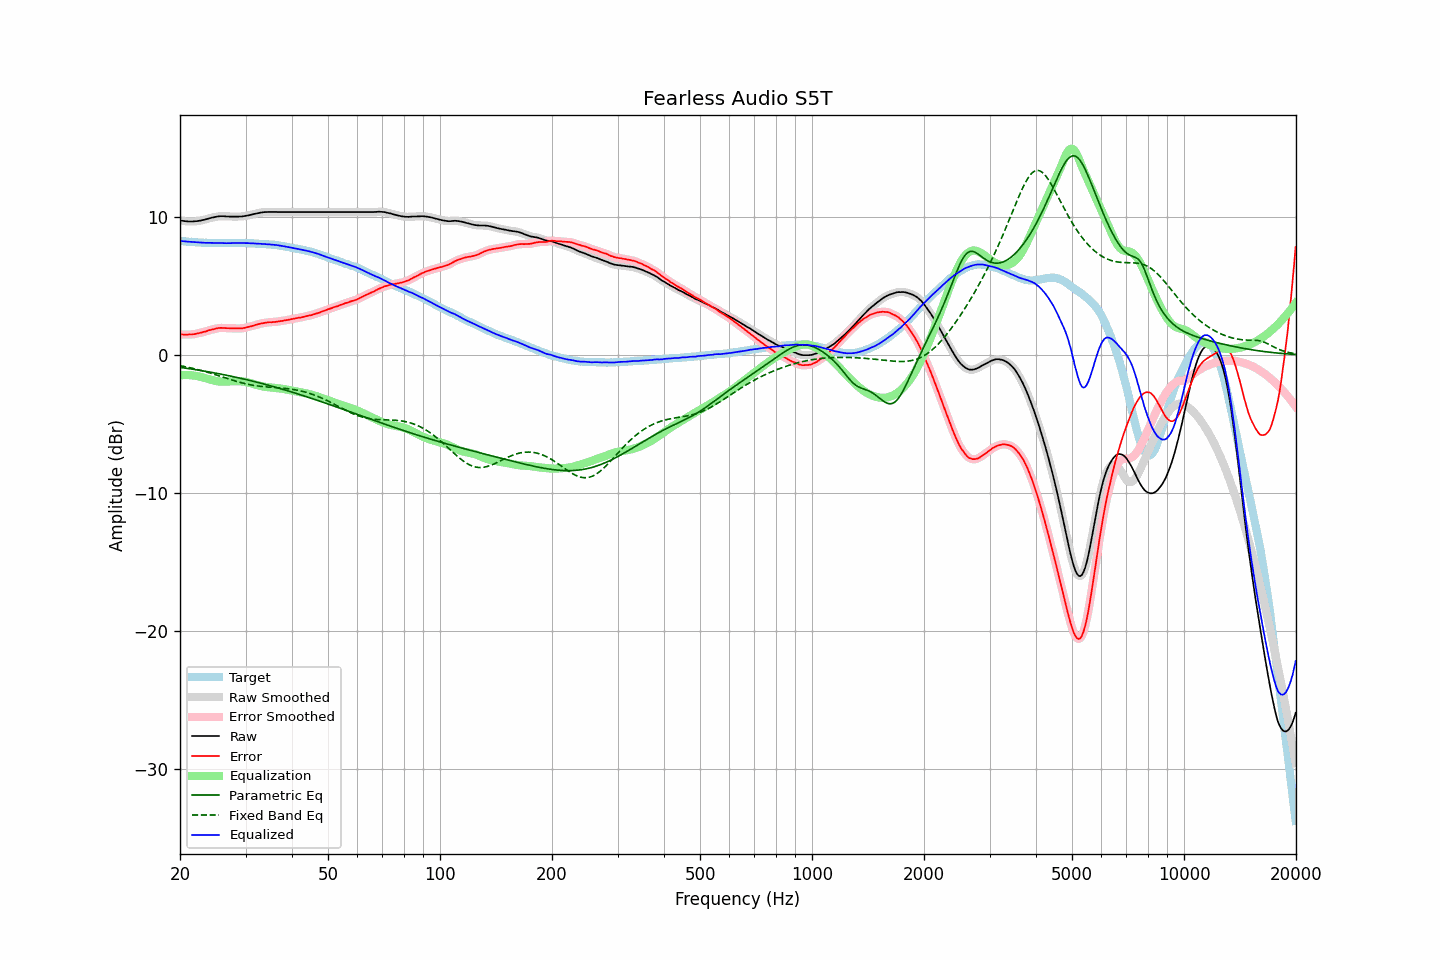

Source data for this figure (header and first rows):
frequency, raw, error, smoothed, error_smoothed, equalization, parametric_eq, fixed_band_eq, equalized_raw, equalized_smoothed, target
20.00, 9.73, 1.49, 9.74, 1.49, -1.49, -0.91, -0.78, 8.24, 8.25, 8.25
20.20, 9.71, 1.48, 9.71, 1.48, -1.48, -0.92, -0.81, 8.24, 8.23, 8.24
20.40, 9.69, 1.47, 9.69, 1.47, -1.47, -0.94, -0.83, 8.22, 8.22, 8.23
20.61, 9.67, 1.46, 9.68, 1.46, -1.46, -0.96, -0.85, 8.21, 8.21, 8.22
20.81, 9.66, 1.47, 9.66, 1.47, -1.46, -0.97, -0.88, 8.20, 8.20, 8.20
21.02, 9.65, 1.47, 9.66, 1.47, -1.46, -0.99, -0.90, 8.19, 8.19, 8.19
21.23, 9.65, 1.48, 9.65, 1.47, -1.47, -1.01, -0.93, 8.18, 8.18, 8.18
21.44, 9.65, 1.47, 9.65, 1.48, -1.48, -1.03, -0.95, 8.18, 8.17, 8.19
21.66, 9.65, 1.49, 9.66, 1.49, -1.49, -1.04, -0.98, 8.16, 8.17, 8.17
21.87, 9.66, 1.50, 9.66, 1.50, -1.51, -1.06, -1.01, 8.16, 8.16, 8.17
22.09, 9.67, 1.53, 9.67, 1.53, -1.53, -1.08, -1.04, 8.15, 8.15, 8.15
22.31, 9.68, 1.55, 9.69, 1.55, -1.55, -1.10, -1.07, 8.14, 8.14, 8.14
22.54, 9.70, 1.58, 9.70, 1.58, -1.57, -1.12, -1.10, 8.13, 8.13, 8.13
22.76, 9.72, 1.60, 9.73, 1.60, -1.60, -1.14, -1.13, 8.12, 8.12, 8.13
22.99, 9.75, 1.64, 9.75, 1.63, -1.63, -1.16, -1.16, 8.12, 8.11, 8.12
23.22, 9.77, 1.67, 9.78, 1.66, -1.67, -1.18, -1.19, 8.11, 8.11, 8.11
23.45, 9.80, 1.69, 9.81, 1.70, -1.70, -1.20, -1.22, 8.10, 8.11, 8.12
23.69, 9.84, 1.74, 9.84, 1.73, -1.73, -1.22, -1.26, 8.11, 8.11, 8.11
23.92, 9.87, 1.78, 9.87, 1.77, -1.77, -1.24, -1.29, 8.11, 8.11, 8.10
24.16, 9.90, 1.80, 9.90, 1.80, -1.80, -1.26, -1.33, 8.10, 8.10, 8.11
24.40, 9.93, 1.83, 9.93, 1.83, -1.83, -1.28, -1.36, 8.10, 8.10, 8.11
24.65, 9.95, 1.86, 9.96, 1.86, -1.86, -1.30, -1.40, 8.09, 8.09, 8.10
24.89, 9.98, 1.89, 9.98, 1.89, -1.89, -1.32, -1.43, 8.09, 8.09, 8.10
25.14, 10.00, 1.92, 10.00, 1.92, -1.91, -1.34, -1.47, 8.09, 8.09, 8.09
25.39, 10.02, 1.94, 10.02, 1.94, -1.93, -1.37, -1.51, 8.10, 8.10, 8.09
25.65, 10.03, 1.95, 10.03, 1.95, -1.94, -1.39, -1.55, 8.10, 8.10, 8.09
25.91, 10.03, 1.95, 10.04, 1.95, -1.94, -1.41, -1.58, 8.09, 8.09, 8.09
26.16, 10.03, 1.94, 10.03, 1.94, -1.94, -1.43, -1.62, 8.09, 8.09, 8.10
26.43, 10.02, 1.94, 10.02, 1.94, -1.94, -1.46, -1.66, 8.08, 8.08, 8.09
26.69, 10.01, 1.93, 10.02, 1.93, -1.94, -1.48, -1.70, 8.08, 8.08, 8.09
26.96, 10.01, 1.93, 10.01, 1.93, -1.93, -1.51, -1.74, 8.08, 8.08, 8.09
27.23, 10.00, 1.92, 10.01, 1.92, -1.92, -1.53, -1.77, 8.08, 8.08, 8.09
27.50, 10.00, 1.92, 10.00, 1.92, -1.92, -1.55, -1.81, 8.09, 8.09, 8.09
27.77, 10.00, 1.91, 10.00, 1.91, -1.91, -1.58, -1.85, 8.09, 8.09, 8.10
28.05, 10.00, 1.92, 10.00, 1.91, -1.91, -1.60, -1.88, 8.10, 8.10, 8.09
28.33, 10.00, 1.91, 10.00, 1.91, -1.91, -1.63, -1.92, 8.10, 8.10, 8.10
28.62, 10.00, 1.91, 10.01, 1.91, -1.91, -1.66, -1.95, 8.10, 8.10, 8.10
28.90, 10.01, 1.91, 10.01, 1.91, -1.91, -1.68, -1.98, 8.10, 8.10, 8.11
29.19, 10.01, 1.91, 10.02, 1.91, -1.92, -1.71, -2.01, 8.09, 8.10, 8.11
29.48, 10.02, 1.93, 10.03, 1.93, -1.93, -1.73, -2.05, 8.09, 8.09, 8.10
29.78, 10.04, 1.95, 10.04, 1.95, -1.95, -1.76, -2.07, 8.09, 8.09, 8.10
30.08, 10.06, 1.97, 10.06, 1.97, -1.97, -1.79, -2.10, 8.09, 8.09, 8.10
30.38, 10.08, 2.01, 10.08, 2.00, -2.00, -1.82, -2.13, 8.09, 8.09, 8.08
30.68, 10.10, 2.03, 10.11, 2.03, -2.03, -1.84, -2.15, 8.08, 8.08, 8.08
30.99, 10.13, 2.06, 10.13, 2.06, -2.06, -1.87, -2.18, 8.07, 8.07, 8.08
31.30, 10.16, 2.09, 10.16, 2.09, -2.09, -1.90, -2.20, 8.07, 8.07, 8.08
31.61, 10.19, 2.13, 10.19, 2.13, -2.13, -1.93, -2.22, 8.07, 8.06, 8.07
31.93, 10.21, 2.17, 10.22, 2.16, -2.16, -1.96, -2.23, 8.05, 8.06, 8.05
32.24, 10.24, 2.19, 10.24, 2.20, -2.19, -1.99, -2.25, 8.05, 8.05, 8.06
32.57, 10.26, 2.23, 10.27, 2.23, -2.22, -2.02, -2.27, 8.04, 8.04, 8.04
32.89, 10.29, 2.26, 10.29, 2.25, -2.25, -2.05, -2.28, 8.04, 8.04, 8.04
33.22, 10.30, 2.28, 10.31, 2.28, -2.28, -2.08, -2.29, 8.03, 8.03, 8.03
33.55, 10.32, 2.30, 10.32, 2.30, -2.30, -2.11, -2.31, 8.02, 8.02, 8.03
33.89, 10.33, 2.32, 10.33, 2.32, -2.32, -2.14, -2.32, 8.02, 8.01, 8.02
34.23, 10.33, 2.34, 10.34, 2.34, -2.33, -2.17, -2.33, 8.00, 8.01, 8.00
34.57, 10.34, 2.35, 10.34, 2.35, -2.34, -2.20, -2.34, 8.00, 8.00, 8.00
34.92, 10.34, 2.37, 10.34, 2.36, -2.36, -2.24, -2.35, 7.99, 7.99, 7.98
35.27, 10.34, 2.35, 10.34, 2.36, -2.37, -2.27, -2.35, 7.98, 7.98, 8.00
35.62, 10.34, 2.38, 10.34, 2.37, -2.38, -2.30, -2.36, 7.97, 7.97, 7.97
35.97, 10.34, 2.38, 10.34, 2.38, -2.39, -2.33, -2.37, 7.96, 7.96, 7.97
... 635 more rows
